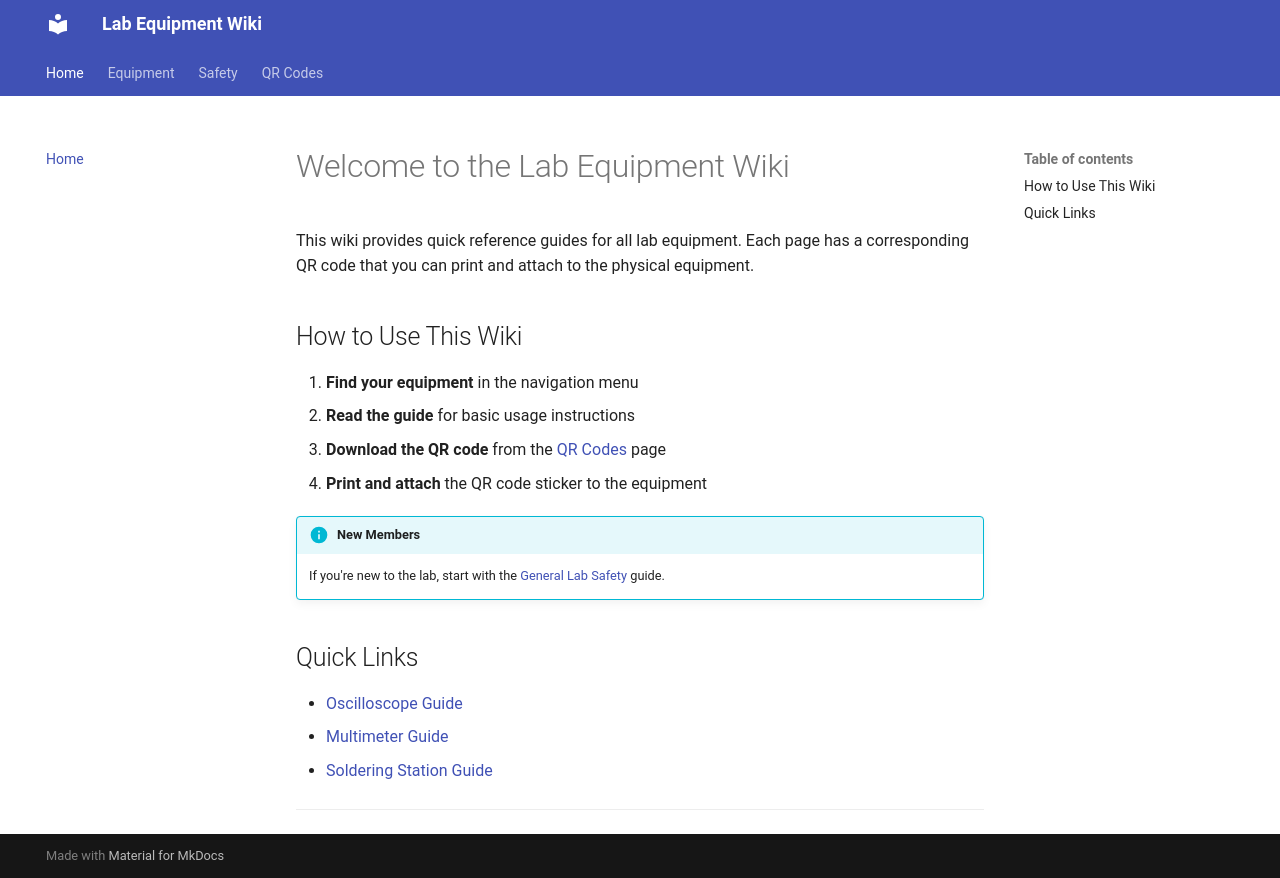

repository: Peter-Barrow/qr-wiki · page: index.html · generator: mkdocs

# Welcome to the Lab Equipment Wiki

This wiki provides quick reference guides for all lab equipment. Each page has a corresponding QR code that you can print and attach to the physical equipment.

## How to Use This Wiki

1. **Find your equipment** in the navigation menu
2. **Read the guide** for basic usage instructions
3. **Download the QR code** from the [QR Codes](qr-codes.md) page
4. **Print and attach** the QR code sticker to the equipment

!!! info "New Members"
    If you're new to the lab, start with the [General Lab Safety](safety/general.md) guide.

## Quick Links

- [Oscilloscope Guide](equipment/oscilloscope.md)
- [Multimeter Guide](equipment/multimeter.md)
- [Soldering Station Guide](equipment/soldering-station.md)

---
